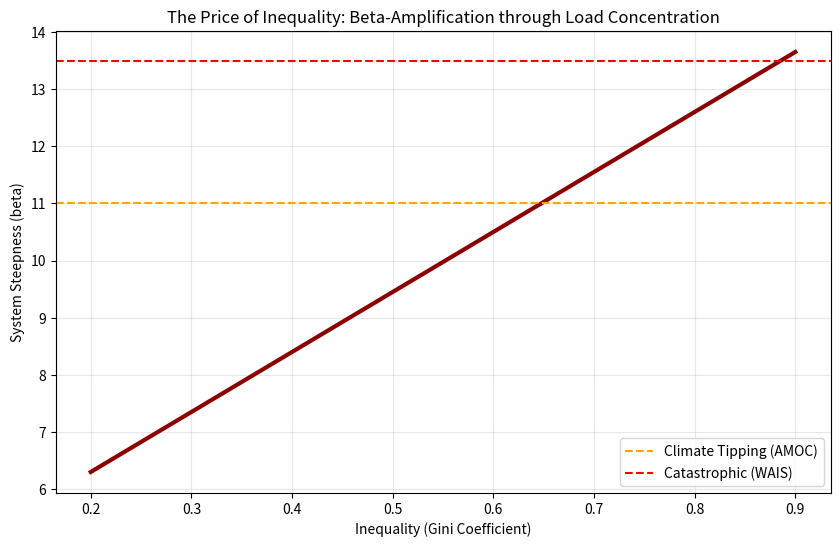
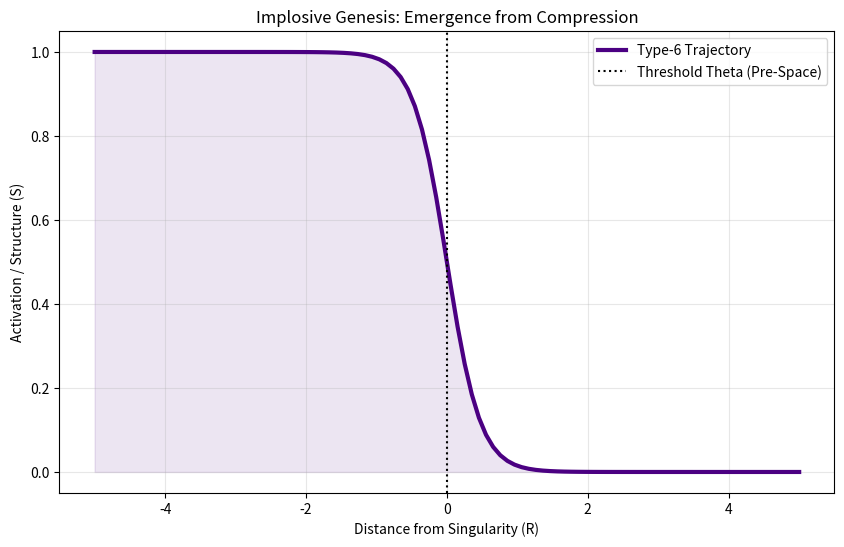

These figures' Python source, in order:
import os

import matplotlib.pyplot as plt
import numpy as np

# Ordner sicherstellen
os.makedirs("figures", exist_ok=True)

# --- Plot 1: Klimakluft (Beta Amplification) ---
print("Generiere Klimakluft-Plot...")
ginis = np.linspace(0.2, 0.9, 50)
# Simulation der Formel: beta_eff = beta_base * (1 + gini * load_factor)
betas = [4.2 * (1 + g * 2.5) for g in ginis]

plt.figure(figsize=(10, 6))
plt.plot(ginis, betas, color="darkred", linewidth=3)
plt.axhline(y=11.0, color="orange", linestyle="--", label="Climate Tipping (AMOC)")
plt.axhline(y=13.5, color="red", linestyle="--", label="Catastrophic (WAIS)")
plt.xlabel("Inequality (Gini Coefficient)")
plt.ylabel("System Steepness (beta)")
plt.title("The Price of Inequality: Beta-Amplification through Load Concentration")
plt.legend()
plt.grid(True, alpha=0.3)
plt.savefig("figures/klimakluft_beta_amplification.png", dpi=300)
plt.close()

# --- Plot 2: Implosive Genesis (Trajektorie) ---
print("Generiere Implosions-Plot...")
R = np.linspace(-5, 5, 100)
Theta = 0
Beta = 4.2
# Invertierte Sigmoid (Type-6)
S = 1 / (1 + np.exp(Beta * (R - Theta)))

plt.figure(figsize=(10, 6))
plt.plot(R, S, color="indigo", linewidth=3, label="Type-6 Trajectory")
plt.fill_between(R, S, color="indigo", alpha=0.1)
plt.xlabel("Distance from Singularity (R)")
plt.ylabel("Activation / Structure (S)")
plt.title("Implosive Genesis: Emergence from Compression")
plt.axvline(x=0, color="black", linestyle=":", label="Threshold Theta (Pre-Space)")
plt.legend()
plt.grid(True, alpha=0.3)
plt.savefig("figures/implosive_genesis_trajectory.png", dpi=300)
plt.close()

print("Fertig! Bilder wurden im Ordner /figures gespeichert.")
